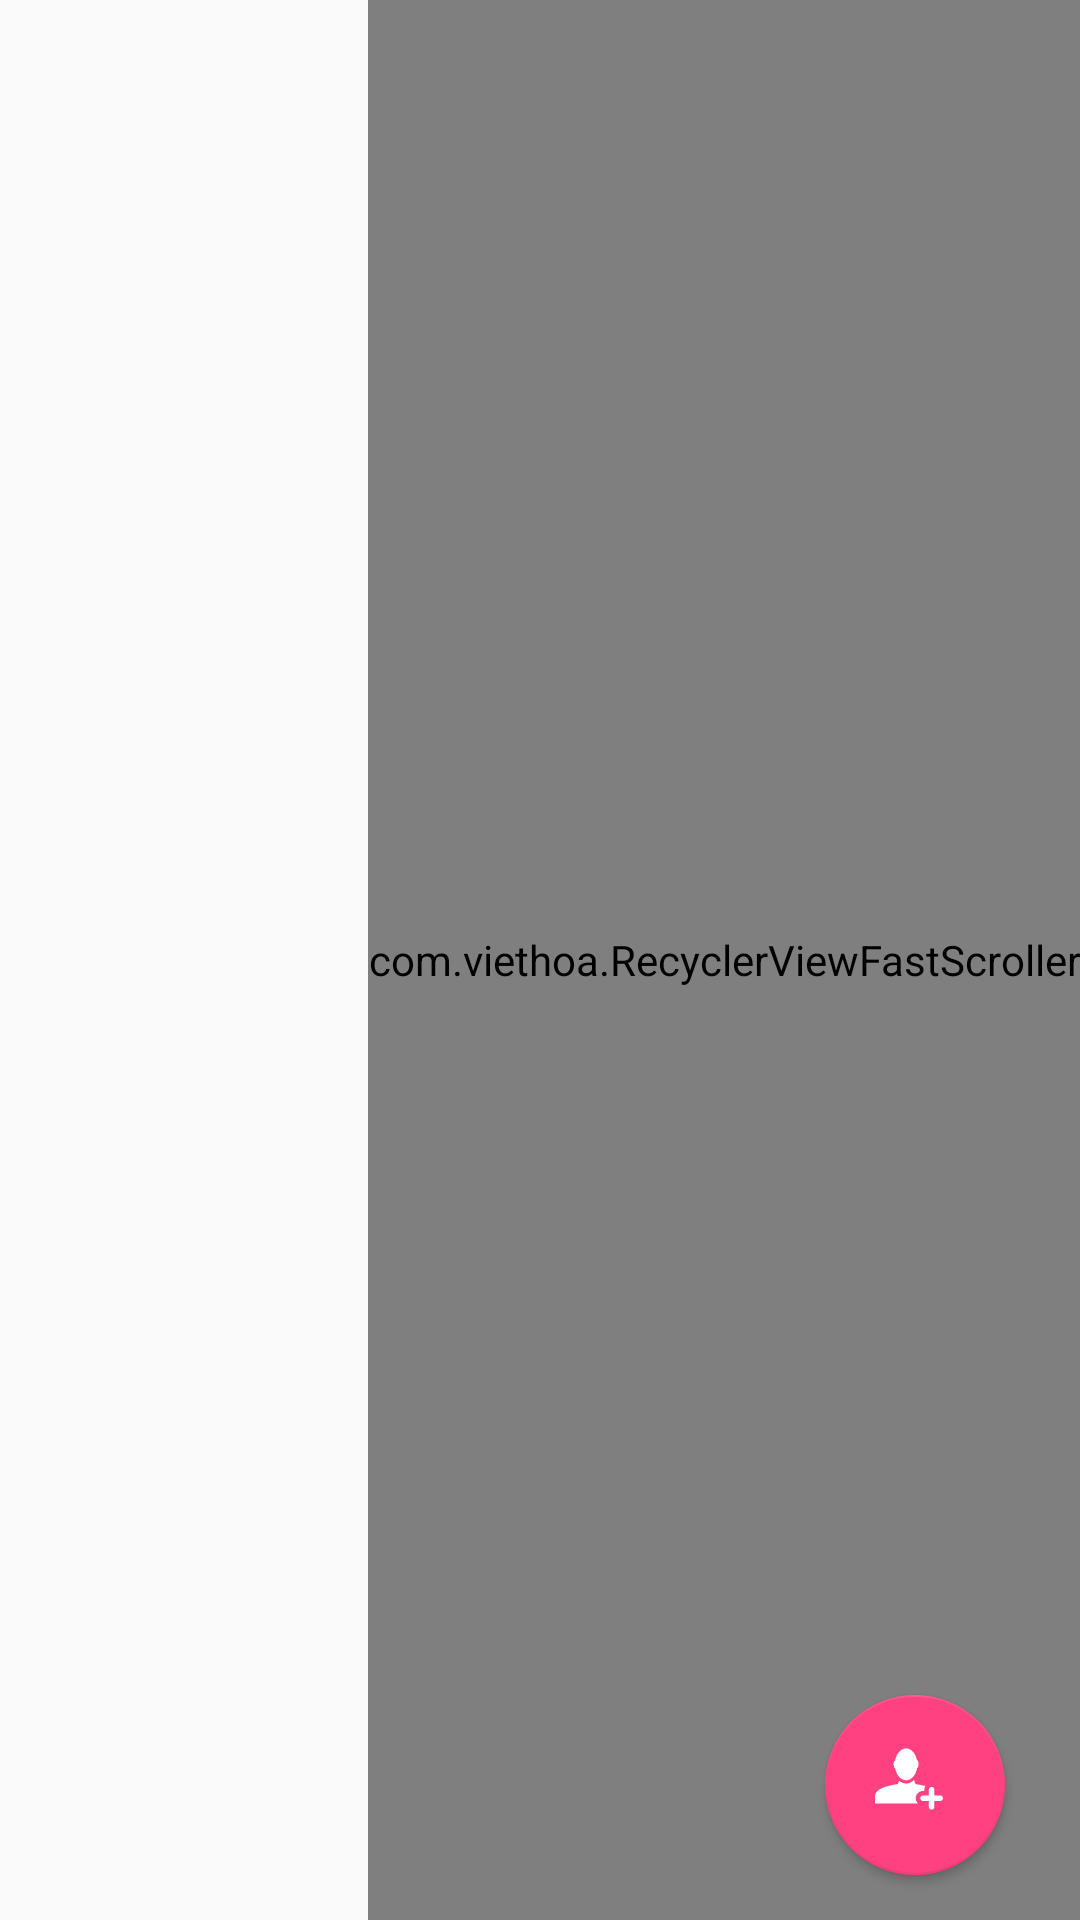

Here is an Android app screen rendered from its layout file. Give the layout XML and the strings, colors and styles it references.
<!-- AndroidManifest.xml: application theme AppTheme -->
<!-- res/layout/contacts.xml -->
<android.support.design.widget.CoordinatorLayout
    xmlns:android="http://schemas.android.com/apk/res/android"
    xmlns:tools="http://schemas.android.com/tools"
    android:layout_width="match_parent"
    android:orientation="vertical"
    android:layout_height="match_parent"
    xmlns:app="http://schemas.android.com/apk/res-auto"
    tools:context=".MainActivity">


    <include
        layout="@layout/contact_recycler_list"
        android:layout_width="match_parent"
        android:layout_height="match_parent"
        />

    <android.support.design.widget.FloatingActionButton
        android:layout_width="60dp"
        android:layout_height="match_parent"
        android:elevation="10dp"
        android:id="@+id/useradd"
        android:layout_marginBottom="15dp"
        android:layout_marginRight="25dp"
        android:foregroundGravity="bottom|right"
        app:rippleColor="@color/blue_dark_grey"
        style="@style/Widget.AppCompat.Button.Colored"
        android:layout_gravity="bottom|right"
        app:backgroundTint="@color/colorAccent"
        app:srcCompat="@drawable/ic_add_user"
        app:fabSize="normal"
        app:layout_anchorGravity="bottom|center_horizontal" />
</android.support.design.widget.CoordinatorLayout>
<!-- res/layout/contact_recycler_list.xml (included above) -->
<RelativeLayout xmlns:android="http://schemas.android.com/apk/res/android"
    xmlns:tools="http://schemas.android.com/tools"
    android:layout_width="match_parent"
    android:layout_height="match_parent"
    xmlns:app="http://schemas.android.com/apk/res-auto"
    tools:context=".MainActivity">

    <android.support.v7.widget.RecyclerView
        android:id="@+id/my_recycler_view"
        android:scrollbars="none"
        android:visibility="visible"
        android:layout_width="match_parent"
        android:layout_height="match_parent"
        android:layout_toLeftOf="@+id/fast_scroller"
            android:layout_toStartOf="@+id/fast_scroller" />

    <com.viethoa.RecyclerViewFastScroller
        android:id="@+id/fast_scroller"
        android:layout_width="wrap_content"
        android:layout_height="match_parent"
        android:layout_alignParentEnd="true"
        android:layout_alignParentRight="true"/>



</RelativeLayout>
<!-- resources referenced by this layout -->
<resources>
  <color name="blue_dark_grey">#455a64</color>
  <color name="colorAccent">#FF4081</color>
  <!-- drawable ic_add_user (drawable) -->
  <vector android:height="24dp" android:viewportHeight="1024.0"
      android:viewportWidth="1024.0" android:width="24dp" xmlns:android="http://schemas.android.com/apk/res/android">
      <path android:fillColor="#fff" android:pathData="M315.1,358.6c9,51.8 30.5,96.5 59.7,127.6c4.6,4.8 43.4,43.2 95.7,44.2c34,0.6 67.6,-15.1 99,-46.8l0.7,-0.8c-0.1,0.1 -0.2,0.2 -0.3,0.3c0.2,-0.2 0.4,-0.4 0.6,-0.6l12.4,-15.6c21.5,-29.9 37.2,-68.2 44.2,-111.3c0,0 5.8,1 11.1,-11.5c27.6,-64.9 -7.3,-99.5 -7.3,-99.5c-3.2,-3.5 -6.3,-4.4 -6.3,-4.4c-19.5,-94.3 -81,-163.1 -153.8,-163.1c-77.5,0 -142,78 -157,181.7c0,0 -3.2,-7.5 -11.8,0c0,0 -25.8,40.9 5.8,96.9C310.6,360.8 315.1,358.6 315.1,358.6z"/>
      <path android:fillColor="#fff" android:pathData="M956.1,746.4h-83.6v-83.6c0,-21.6 -17.5,-39 -39,-39c-21.6,0 -39,17.5 -39,39v83.6h-83.6c-21.6,0 -39.1,17.5 -39.1,39c0,21.6 17.5,39.1 39.1,39.1h83.6v83.6c0,21.6 17.5,39.1 39,39.1c21.5,0 39,-17.5 39,-39.1v-83.6h83.6c21.6,0 39,-17.5 39,-39.1C995.1,763.9 977.6,746.4 956.1,746.4z"/>
      <path android:fillColor="#fff" android:pathData="M607.7,785.5c0,-56.8 46.3,-103 103.1,-103h19.6v-19.6c0,-18.8 5.4,-36.2 14.3,-51.4c-71.5,-19.2 -136.5,-25 -136.5,-25c-12.3,-24.3 -18.8,-33.2 -22.1,-64c-35.9,36 -73.8,53.9 -113.5,53.9c-0.9,0 -1.8,0 -2.7,-0c-46.1,-0.9 -82,-25.4 -100,-40.7c-3.4,25.5 -9.5,28.8 -20.6,50.8c0,0 -316,27.8 -320.3,166.5v108.3h612.5C620.9,842.3 607.7,815.5 607.7,785.5z"/>
  
  </vector>
  <style name="AppTheme" parent="Theme.AppCompat.Light.DarkActionBar">
          
          <item name="colorPrimary">@color/colorPrimary</item>
          <item name="colorPrimaryDark">@color/colorPrimaryDark</item>
          <item name="colorAccent">@color/colorAccent</item>
      </style>
  <color name="colorPrimary">#4999d3</color>
  <color name="colorPrimaryDark">#0361a5</color>
</resources>
